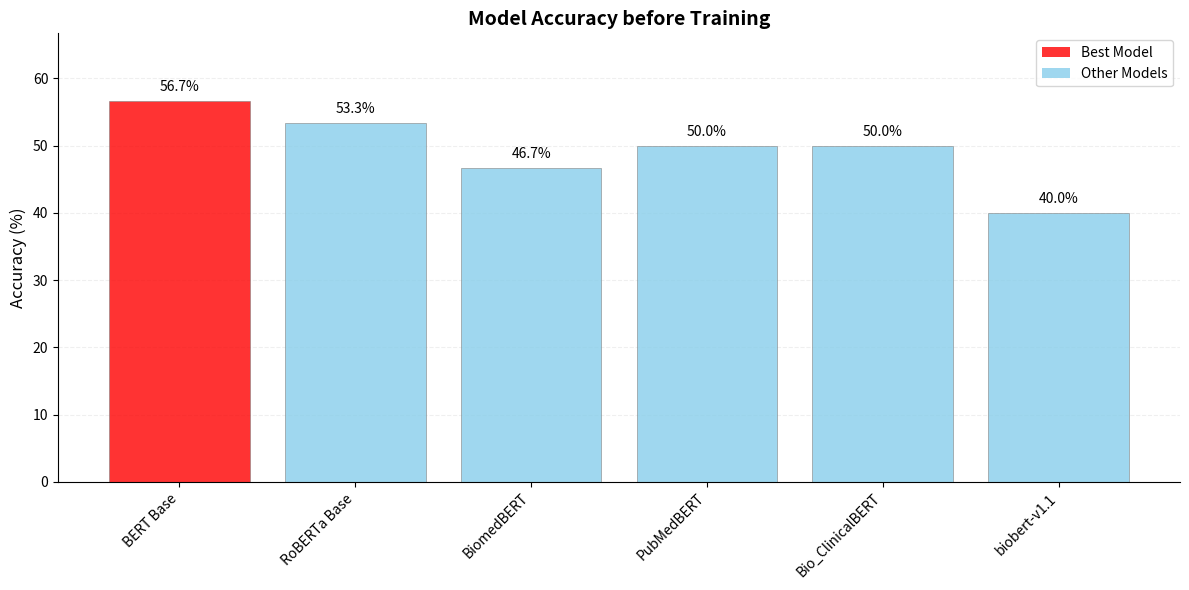

The matplotlib source for this figure:
import matplotlib.pyplot as plt
import numpy as np

# Your model comparison data
model_data = [
    {"Rank": 1, "Model": "BERT Base", "Accuracy": 56.67},
    {"Rank": 2, "Model": "RoBERTa Base", "Accuracy": 53.33},
    {"Rank": 3, "Model": "BiomedBERT", "Accuracy": 46.67},
    {"Rank": 4, "Model": "PubMedBERT", "Accuracy": 50.0},
    {"Rank": 5, "Model": "Bio_ClinicalBERT", "Accuracy": 50.0},
    {"Rank": 6, "Model": "biobert-v1.1", "Accuracy": 40.0}
]

# Extract data for plotting
model_names = [item["Model"] for item in model_data]
accuracies = [item["Accuracy"] for item in model_data]

# Find the best model (highest accuracy)
best_accuracy = max(accuracies)
best_model_index = accuracies.index(best_accuracy)
best_model_name = model_names[best_model_index]

# Create vertical bar chart
plt.figure(figsize=(12, 6))

# Create colors - red for best model, blue for others
colors = []
for i, acc in enumerate(accuracies):
    if acc == best_accuracy:
        colors.append('red')  # Red for best model
    else:
        colors.append('skyblue')  # Blue for other models

bars = plt.bar(model_names, accuracies, color=colors, alpha=0.8, edgecolor='grey', linewidth=0.5)

# Add value labels on top of bars
for bar, acc in zip(bars, accuracies):
    plt.text(bar.get_x() + bar.get_width()/2, bar.get_height() + 1,
            f'{acc:.1f}%', ha='center', va='bottom', fontsize=10)

# Customize the plot
plt.title('Model Accuracy before Training', fontsize=14, fontweight='bold')
plt.ylabel('Accuracy (%)', fontsize=12)
plt.ylim(0, max(accuracies) + 10)

# Rotate x-axis labels for better readability
plt.xticks(rotation=45, ha='right')

# Add light grid
plt.grid(axis='y', alpha=0.2, linestyle='--')
plt.gca().set_axisbelow(True)

# Clean up spines
plt.gca().spines['top'].set_visible(False)
plt.gca().spines['right'].set_visible(False)

# Add legend to show that red indicates the best model
from matplotlib.patches import Patch
legend_elements = [
    Patch(facecolor='red', alpha=0.8, label='Best Model'),
    Patch(facecolor='skyblue', alpha=0.8, label='Other Models')
]
plt.legend(handles=legend_elements, loc='upper right')

plt.tight_layout()
plt.show()

# Print results with best model highlighted
print("\nModel Accuracies:")
for i, (model, acc) in enumerate(zip(model_names, accuracies), 1):
    if acc == best_accuracy:
        print(f"{i}. {model}: {acc:.2f}% 🏆 BEST")
    else:
        print(f"{i}. {model}: {acc:.2f}%")

print(f"\n🎯 Best Performing Model: {best_model_name} with {best_accuracy:.2f}% accuracy")